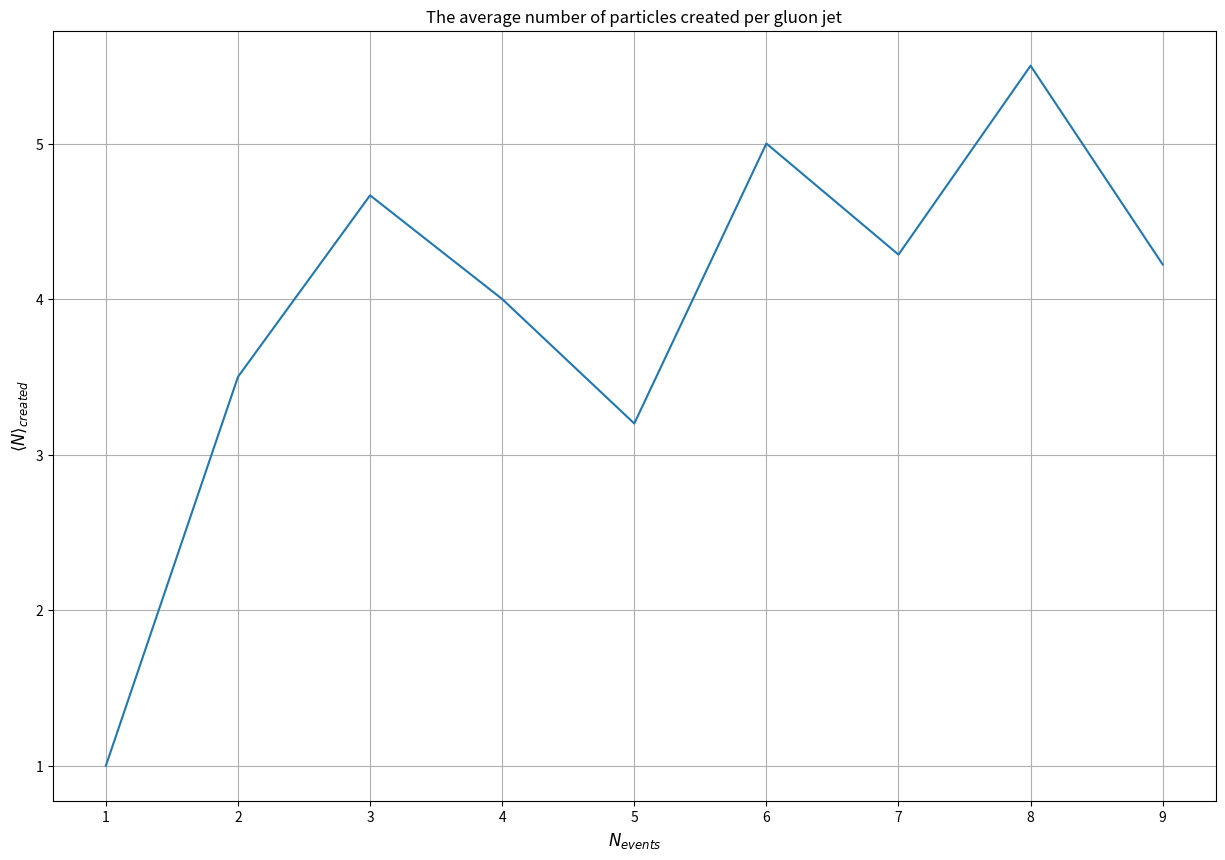

Generate this figure with matplotlib:
#!/usr/bin/env python3
# an oversimplified (QED-like) parton shower
# for Zuoz lectures (2016) by Gavin P. Salam
from math import exp, log, pi, sqrt
from random import random

import matplotlib.pyplot as plt
import numpy as np

ptHigh = 100.0
ptCut = 1.0
alphas = 0.12
CA = 3
CF = 4 / 3
c_charge = 3

num_events = np.arange(1, 10, 1)


def main():
    # list of averages per event
    averages = []
    for events in num_events:
        # total number of emissions during the event
        total_emissions = 0

        for iev in range(0, events):
            emissions_in_event = event(c_charge)
            total_emissions += emissions_in_event

        # calculate the average created number of particles
        average = total_emissions / events

        # append the averages to the list
        averages.append(average)

    # from the plot we see that the
    fig, ax = plt.subplots(1, 1, figsize=(15, 10))

    # Plot
    ax.plot(num_events, averages)

    # Make plot nicer
    ax.grid(True)
    ax.set_xlabel(r"$N_{events}$", fontsize=12)
    ax.set_ylabel(r"$\left< N \right>_{created} $", fontsize=12)
    ax.set_title("The average number of particles created per gluon jet")

    plt.show()

    # Print the average number of created particles by averaging from the converged regime ~400 events
    average_jets = np.mean(averages[int(400 / 50) :])
    print(f"Average jets per event: {average_jets:.2f}")


def event(c_charge):
    # counter to count the gluon jets
    count = 0
    # start with maximum possible value of Sudakov
    sudakov = 1

    # part a: save the momenta
    pts_in_event = []
    z_values = []
    while True:
        # scale it by a random number
        sudakov *= random()
        # deduce the corresponding pt
        pt = ptFromSudakov(sudakov, c_charge)
        # if pt falls below the cutoff, event is finished
        if pt < ptCut:
            break
        # increment counter if pt greater than cutoff.
        count += 1
        pts_in_event.append(pt)

        # Part (b): calculate z

        # define z limits: z_min = (pt**2)/(Q**2)   z_max = 1 - z_min
        z_min = (pt**2) / (ptHigh**2)
        z_max = 1 - z_min

        # create sampling list (I use linspace instead of arange)
        z_grid = np.linspace(z_min, z_max, 100)

        # calculate the splitting function
        if c_charge == CA:
            p_vals = 2 * c_charge * ((1 - z_grid) / z_grid + z_grid / (1 - z_grid))
        elif c_charge == CF:
            p_vals = c_charge * (1 + z_grid**2) / (1 - z_grid)
        else:
            raise ValueError(
                f"Color charge of {c_charge} not defined. use 3 (gluons) or 4/3 (quarks)"
            )

        # normalize
        p_norm = p_vals / np.sum(p_vals)

        # sample z-values
        z_sample = np.random.choice(z_grid, p=p_norm)
        z_values.append(z_sample)
    print(z_values)
    return count


def ptFromSudakov(sudakovValue, c_charge):
    """Returns the pt value that solves the relation
    Sudakov = sudakovValue (for 0 < sudakovValue < 1)
    """

    norm = c_charge / pi
    if c_charge == CA:
        norm *= 2
    elif c_charge == CF:
        norm = norm
    else:
        raise ValueError(
            f"Color charge of {c_charge} not defined. use 3 (gluons) or 4/3 (quarks)"
        )
    # r = Sudakov = exp(-alphas * norm * L^2)
    # --> log(r) = -alphas * norm * L^2
    # --> L^2 = log(r)/(-alphas*norm)
    L2 = log(sudakovValue) / (-alphas * norm)
    pt = ptHigh * exp(-sqrt(L2))
    return pt


main()
